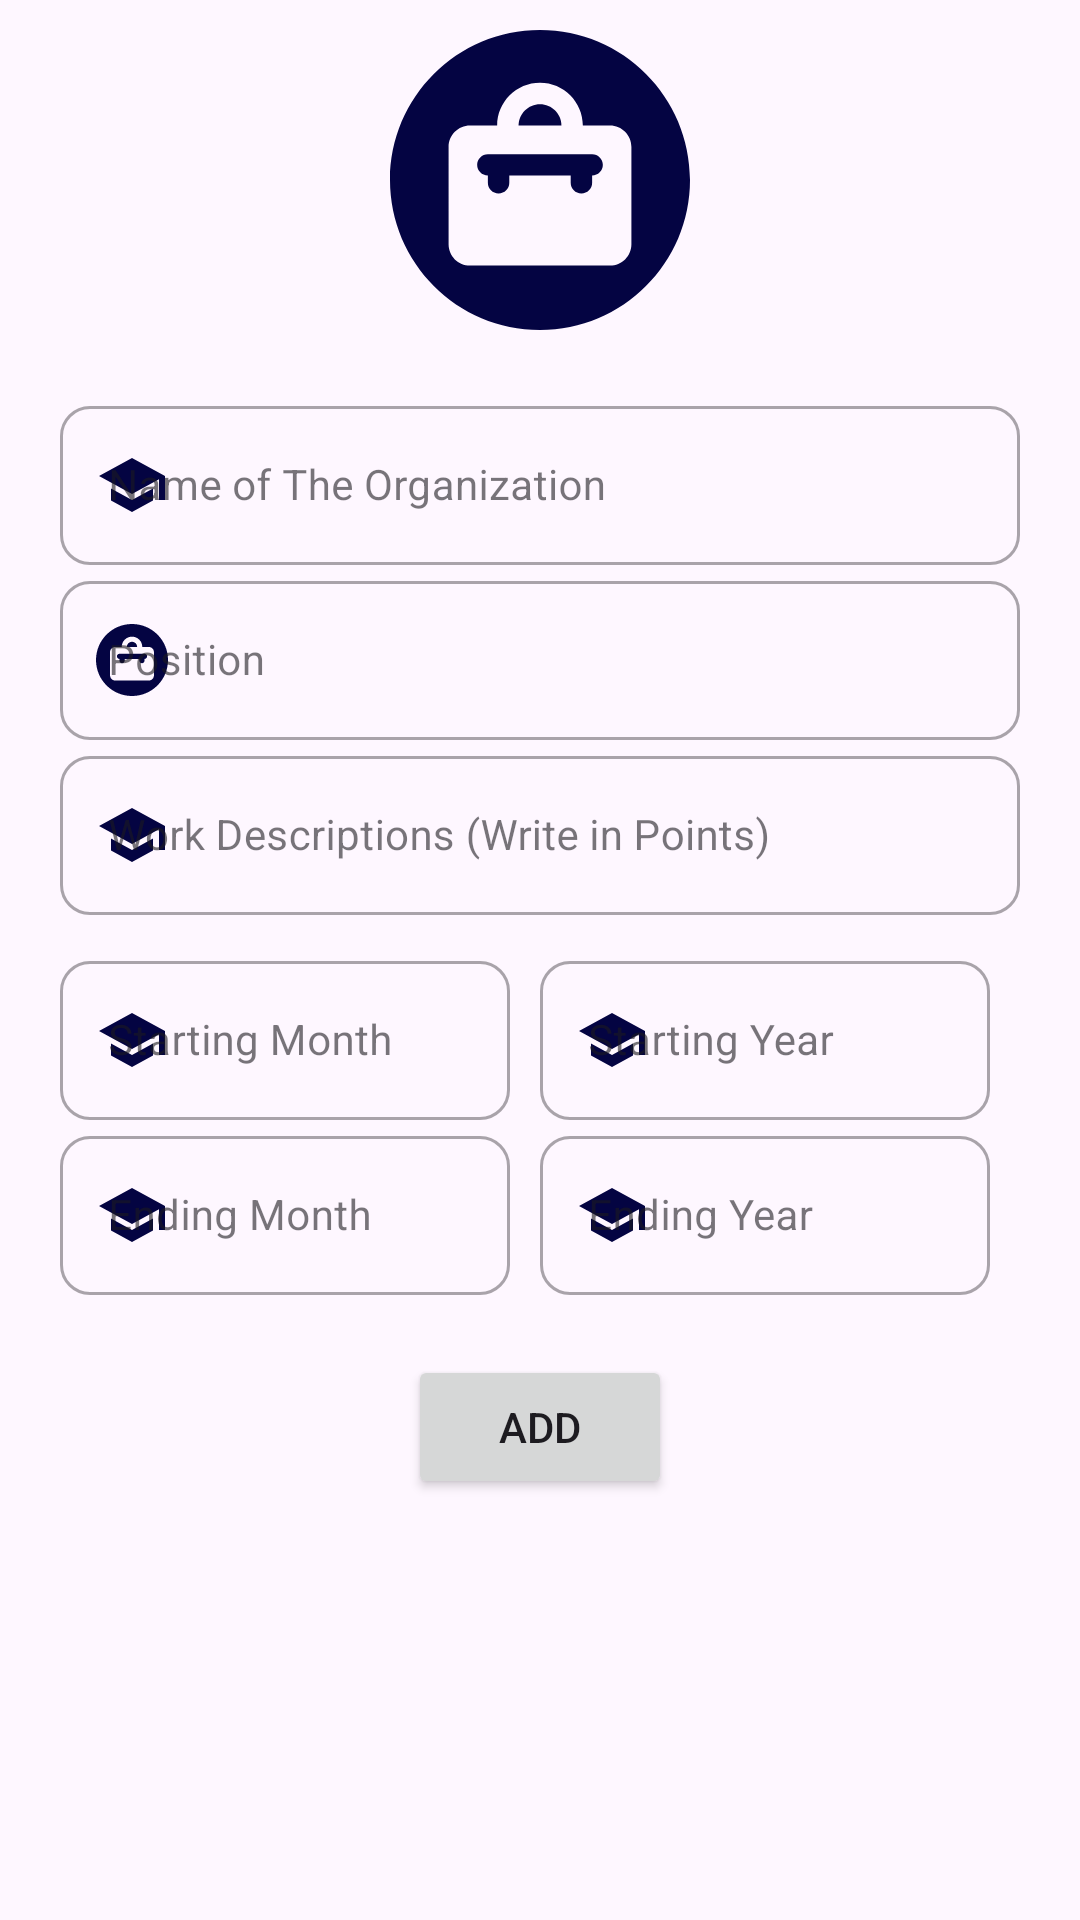

The Android layout XML behind this screen, and the referenced resources:
<!-- AndroidManifest.xml: application theme Theme.BioCraft -->
<!-- res/layout/add_workexperience_drawerlayout.xml -->
<?xml version="1.0" encoding="utf-8"?>
<LinearLayout xmlns:android="http://schemas.android.com/apk/res/android"
    android:layout_width="match_parent"
    xmlns:app="http://schemas.android.com/apk/res-auto"
    android:orientation="vertical"
    android:layout_height="wrap_content">
    <ImageView
        android:layout_marginTop="10dp"
        android:layout_width="100dp"
        android:src="@drawable/workexp"
        android:layout_gravity="center"
        android:layout_height="100dp"/>
    <com.google.android.material.textfield.TextInputLayout
        android:layout_marginTop="20dp"
        android:layout_marginHorizontal="20dp"
        android:layout_width="match_parent"
        android:hint="Name of The Organization"
        app:startIconDrawable="@drawable/ic_education"
        app:boxCornerRadiusBottomEnd="10dp"
        app:boxCornerRadiusBottomStart="10dp"
        app:startIconTint="?attr/colorPrimary"
        app:boxCornerRadiusTopEnd="10dp"
        app:boxCornerRadiusTopStart="10dp"
        style="@style/Widget.MaterialComponents.TextInputLayout.OutlinedBox"
        android:layout_height="wrap_content">
        <com.google.android.material.textfield.TextInputEditText
            android:layout_width="match_parent"
            android:textSize="14sp"
            android:id="@+id/etorganisationname"
            android:inputType="textEmailAddress"
            android:layout_height="match_parent"/>
    </com.google.android.material.textfield.TextInputLayout>
    <com.google.android.material.textfield.TextInputLayout
        android:layout_marginHorizontal="20dp"
        android:layout_width="match_parent"
        android:hint="Position"
        app:startIconDrawable="@drawable/workexp"
        app:boxCornerRadiusBottomEnd="10dp"
        app:boxCornerRadiusBottomStart="10dp"
        app:startIconTint="?attr/colorPrimary"
        app:boxCornerRadiusTopEnd="10dp"
        app:boxCornerRadiusTopStart="10dp"
        style="@style/Widget.MaterialComponents.TextInputLayout.OutlinedBox"
        android:layout_height="wrap_content">
        <com.google.android.material.textfield.TextInputEditText
            android:layout_width="match_parent"
            android:textSize="14sp"
            android:id="@+id/etWorkposition"
            android:inputType="text"
            android:layout_height="match_parent"/>
    </com.google.android.material.textfield.TextInputLayout>
    <com.google.android.material.textfield.TextInputLayout
        android:layout_marginHorizontal="20dp"
        android:layout_width="match_parent"
        android:hint="Work Descriptions (Write in Points)"
        app:startIconDrawable="@drawable/ic_education"
        app:boxCornerRadiusBottomEnd="10dp"
        app:boxCornerRadiusBottomStart="10dp"
        app:startIconTint="?attr/colorPrimary"
        app:boxCornerRadiusTopEnd="10dp"
        app:boxCornerRadiusTopStart="10dp"
        style="@style/Widget.MaterialComponents.TextInputLayout.OutlinedBox"
        android:layout_height="wrap_content">
        <com.google.android.material.textfield.TextInputEditText
            android:layout_width="match_parent"
            android:textSize="14sp"
            android:id="@+id/etWorkdes"
            android:inputType="textMultiLine"
            android:layout_height="wrap_content"/>
    </com.google.android.material.textfield.TextInputLayout>
    <TableLayout
        android:layout_marginTop="10dp"
        android:layout_marginHorizontal="20dp"
        android:layout_width="match_parent"
        android:layout_height="wrap_content">
        <TableRow>
            <com.google.android.material.textfield.TextInputLayout
                android:layout_weight="1"
                android:layout_width="match_parent"
                android:hint="Starting Month"
                app:boxCornerRadiusBottomEnd="10dp"
                app:boxCornerRadiusBottomStart="10dp"
                app:startIconDrawable="@drawable/ic_education"
                app:startIconTint="?attr/colorPrimary"
                app:boxCornerRadiusTopEnd="10dp"
                app:boxCornerRadiusTopStart="10dp"
                style="@style/Widget.MaterialComponents.TextInputLayout.OutlinedBox"
                android:layout_height="wrap_content">
                <com.google.android.material.textfield.TextInputEditText
                    android:layout_width="match_parent"
                    android:textSize="14sp"
                    android:id="@+id/etworkStartingmonth"
                    android:inputType="text"
                    android:layout_height="match_parent"/>
            </com.google.android.material.textfield.TextInputLayout>
            <com.google.android.material.textfield.TextInputLayout
                android:layout_weight="1"
                android:layout_marginHorizontal="10dp"
                android:layout_width="match_parent"
                android:hint="Starting Year"
                app:boxCornerRadiusBottomEnd="10dp"
                app:boxCornerRadiusBottomStart="10dp"
                app:startIconDrawable="@drawable/ic_education"
                app:startIconTint="?attr/colorPrimary"
                app:boxCornerRadiusTopEnd="10dp"
                app:boxCornerRadiusTopStart="10dp"
                style="@style/Widget.MaterialComponents.TextInputLayout.OutlinedBox"
                android:layout_height="wrap_content">
                <com.google.android.material.textfield.TextInputEditText
                    android:layout_width="match_parent"
                    android:textSize="14sp"
                    android:id="@+id/etworkStartingyear"
                    android:inputType="number"
                    android:layout_height="match_parent"/>
            </com.google.android.material.textfield.TextInputLayout>
        </TableRow>
        <TableRow>
            <com.google.android.material.textfield.TextInputLayout
                android:layout_weight="1"
                android:layout_width="match_parent"
                android:hint="Ending Month"
                app:boxCornerRadiusBottomEnd="10dp"
                app:boxCornerRadiusBottomStart="10dp"
                app:startIconDrawable="@drawable/ic_education"
                app:startIconTint="?attr/colorPrimary"
                app:boxCornerRadiusTopEnd="10dp"
                app:boxCornerRadiusTopStart="10dp"
                style="@style/Widget.MaterialComponents.TextInputLayout.OutlinedBox"
                android:layout_height="wrap_content">
                <com.google.android.material.textfield.TextInputEditText
                    android:layout_width="match_parent"
                    android:textSize="14sp"
                    android:id="@+id/etworkEndingmonth"
                    android:inputType="text"
                    android:layout_height="match_parent"/>
            </com.google.android.material.textfield.TextInputLayout>
            <com.google.android.material.textfield.TextInputLayout
                android:layout_weight="1"
                android:layout_marginHorizontal="10dp"
                android:layout_width="match_parent"
                android:hint="Ending Year"
                app:boxCornerRadiusBottomEnd="10dp"
                app:boxCornerRadiusBottomStart="10dp"
                app:startIconDrawable="@drawable/ic_education"
                app:startIconTint="?attr/colorPrimary"
                app:boxCornerRadiusTopEnd="10dp"
                app:boxCornerRadiusTopStart="10dp"
                style="@style/Widget.MaterialComponents.TextInputLayout.OutlinedBox"
                android:layout_height="wrap_content">
                <com.google.android.material.textfield.TextInputEditText
                    android:layout_width="match_parent"
                    android:textSize="14sp"
                    android:id="@+id/etworkEndingyear"
                    android:inputType="number"
                    android:layout_height="match_parent"/>
            </com.google.android.material.textfield.TextInputLayout>
        </TableRow>
    </TableLayout>
    <Button
        android:layout_width="wrap_content"
        android:layout_gravity="center"
        android:layout_marginTop="20dp"
        android:text="ADD"
        android:id="@+id/btn_savework"
        android:layout_height="wrap_content"/>
</LinearLayout>
<!-- resources referenced by this layout -->
<resources>
  <!-- drawable ic_education (drawable) -->
  <vector android:height="24dp" android:tint="#040442"
      android:viewportHeight="24" android:viewportWidth="24"
      android:width="24dp" xmlns:android="http://schemas.android.com/apk/res/android">
      <path android:fillColor="@android:color/white" android:pathData="M5,13.18v4L12,21l7,-3.82v-4L12,17l-7,-3.82zM12,3L1,9l11,6 9,-4.91V17h2V9L12,3z"/>
  </vector>
  <!-- drawable workexp (drawable) -->
  <vector android:height="24dp" android:viewportHeight="375"
      android:viewportWidth="375" android:width="24dp" xmlns:android="http://schemas.android.com/apk/res/android">
      <path android:fillColor="#040442" android:fillType="nonZero" android:pathData="M252.66,155.18L122.34,155.18C114.94,155.18 108.95,161.18 108.95,168.57C108.95,175.96 114.94,181.96 122.34,181.96L122.34,190.89C122.34,198.28 128.33,204.28 135.73,204.28C143.12,204.28 149.12,198.28 149.12,190.89L149.12,181.96L225.88,181.96L225.88,190.89C225.88,198.28 231.88,204.28 239.27,204.28C246.67,204.28 252.66,198.28 252.66,190.89L252.66,181.96C260.05,181.96 266.05,175.96 266.05,168.57C266.05,161.18 260.06,155.18 252.66,155.18ZM252.66,155.18"/>
      <path android:fillColor="#040442" android:fillType="nonZero" android:pathData="M187.5,92.7C172.71,92.7 160.72,104.69 160.72,119.48L214.28,119.48C214.28,104.69 202.29,92.7 187.5,92.7ZM187.5,92.7"/>
      <path android:fillColor="#040442" android:fillType="nonZero" android:pathData="M187.5,0C83.95,0 0,83.95 0,187.5C0,291.05 83.95,375 187.5,375C291.05,375 375,291.05 375,187.5C375,83.95 291.05,0 187.5,0ZM301.76,267.66C301.76,282.45 289.77,294.43 274.98,294.43L100.02,294.43C85.23,294.43 73.24,282.45 73.24,267.66L73.24,146.25C73.24,131.46 85.23,119.48 100.02,119.48L133.94,119.48C133.94,89.9 157.92,65.92 187.5,65.92C217.08,65.92 241.06,89.9 241.06,119.48L274.98,119.48C289.77,119.48 301.76,131.46 301.76,146.25ZM301.76,267.66"/>
  </vector>
  <style name="Theme.BioCraft" parent="Base.Theme.BioCraft" />
  <style name="Base.Theme.BioCraft" parent="Theme.Material3.DayNight.NoActionBar">
          
           <item name="colorPrimary">@color/darkblue</item>
      </style>
  <color name="darkblue">#040442</color>
</resources>
